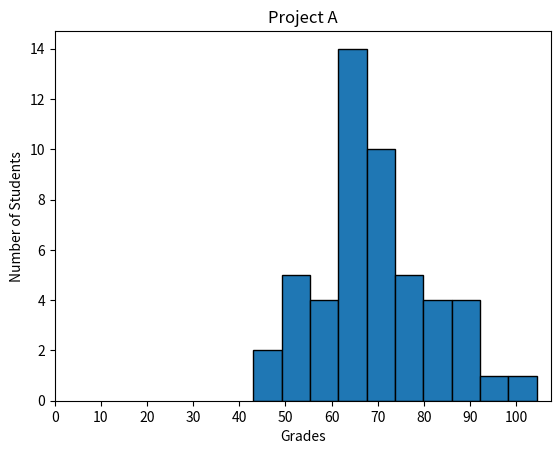

The matplotlib source for this figure:
#!/usr/bin/env python3
import numpy as np
import matplotlib.pyplot as plt

np.random.seed(5)
student_grades = np.random.normal(68, 15, 50)

plt.xlabel('Grades')
plt.ylabel('Number of Students')
plt.title('Project A')
plt.hist(student_grades, edgecolor='black')
plt.xticks(np.arange(0, max(student_grades), 10))
plt.show()
